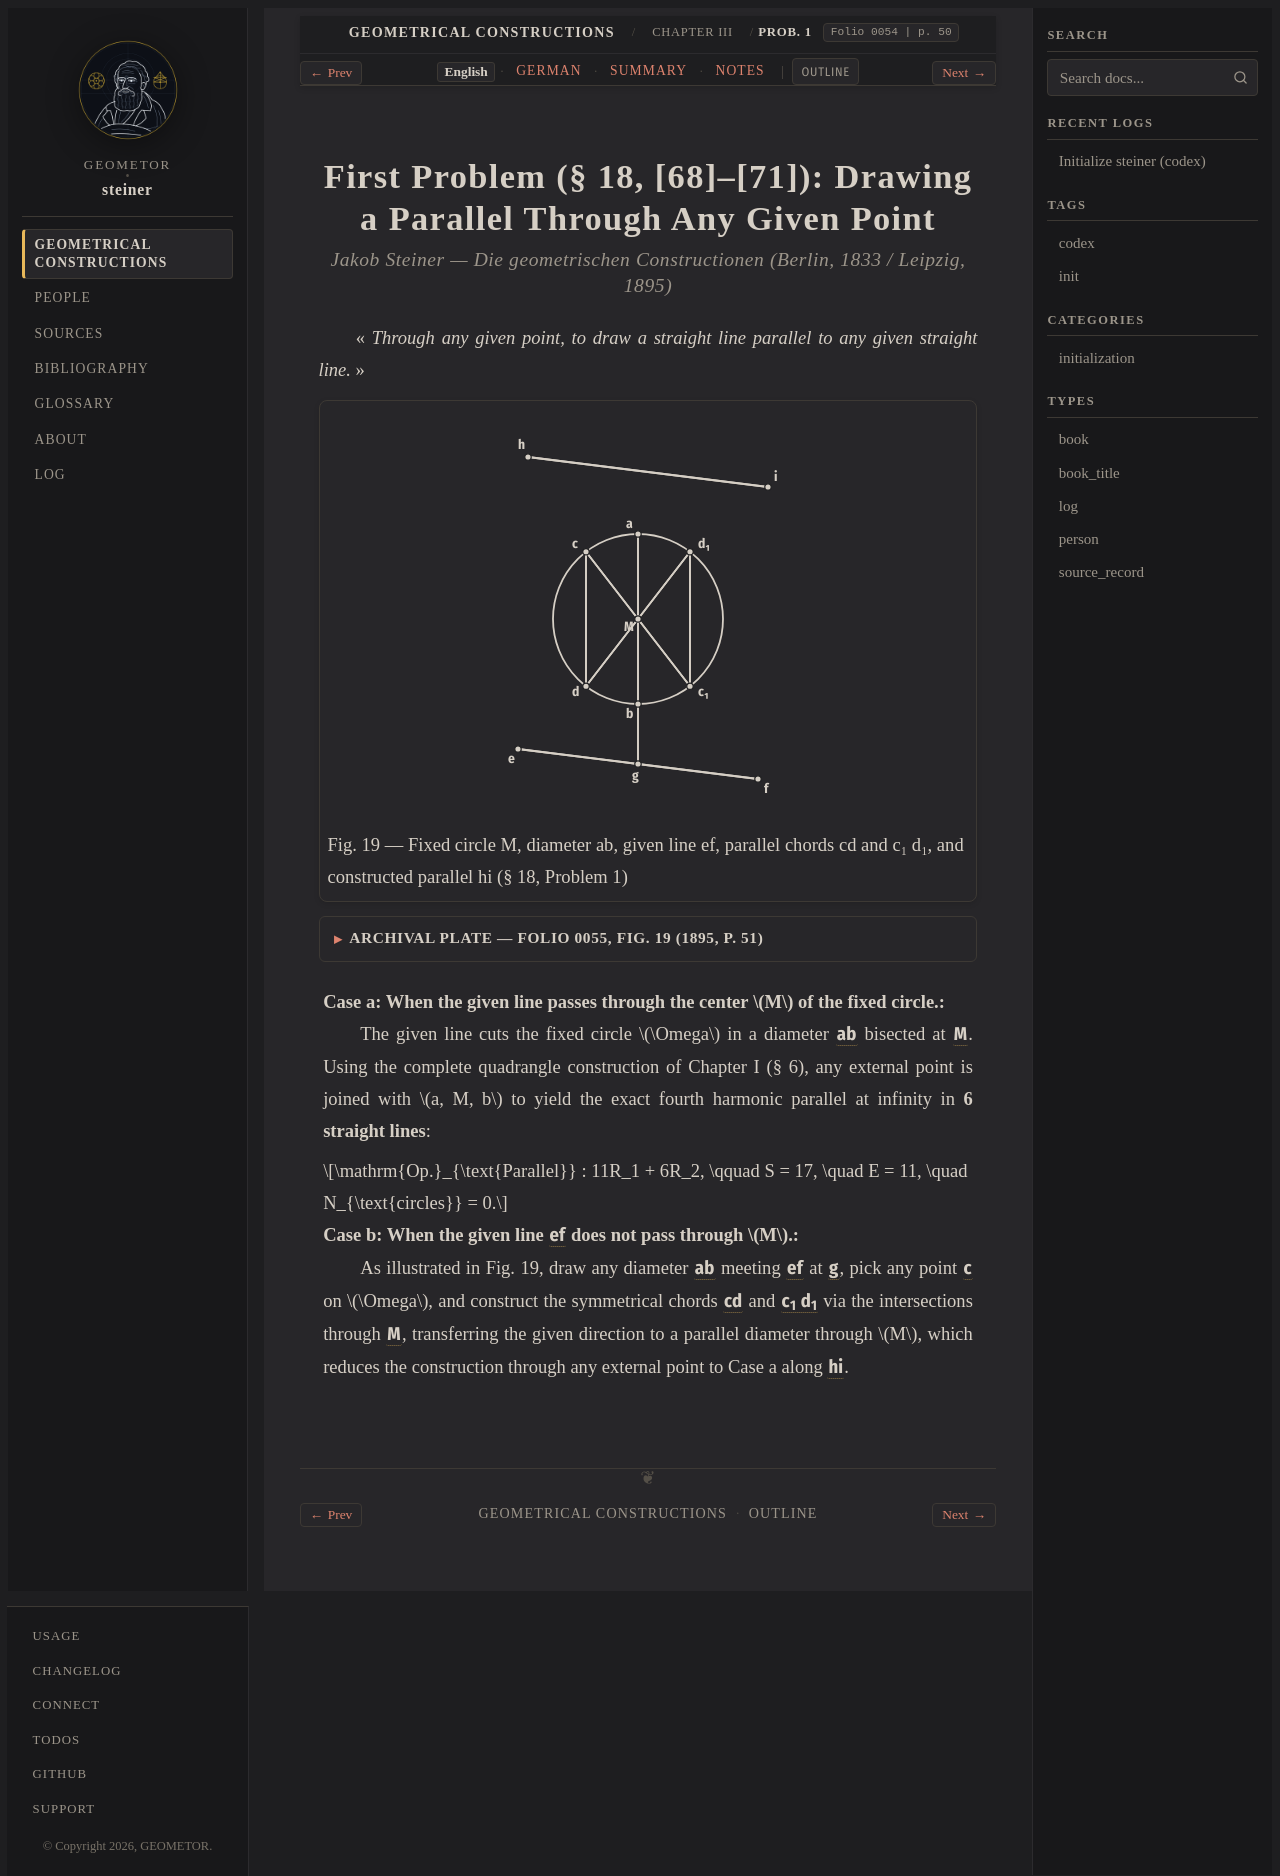

repository: geometor/steiner · page: constructionen_1833/chapter_03/problem_01/index.html · generator: sphinx

:layout: book
:canonical_id: Prob. 1
:breadcrumb_title: Prob. 1
:order: 2
:folio: 0054
:track_label: English
:tracks: English: index | German: de | Summary: summary | Notes: notes
:title: First Problem (§ 18, [68]–[71]): Drawing a Parallel Through Any Given Point

.. _steiner-en-aufgabe-1:

.. folio:: 0054
   :page: 50

First Problem (§ 18, [68]–[71]): Drawing a Parallel Through Any Given Point
===========================================================================

.. rubric:: Jakob Steiner — *Die geometrischen Constructionen* (Berlin, 1833 / Leipzig, 1895)

« *Through any given point, to draw a straight line parallel to any given straight line.* »

.. picture:: 0055.g1.svg
   :alt: Figure 19 — Straightedge parallel construction using fixed circle M and diameter ab (§ 18, Problem 1)
   :caption: Fig. 19 — Fixed circle M, diameter ab, given line ef, parallel chords cd and c₁ d₁, and constructed parallel hi (§ 18, Problem 1)

.. collapse:: Archival Plate — Folio 0055, Fig. 19 (1895, p. 51)

   .. picture:: 0055.g1.png
      :alt: Archival scan of Fig. 19 from Ostwald's Klassiker Nr. 60 (p. 51)

**Case a: When the given line passes through the center** :math:`M` **of the fixed circle.**
  The given line cuts the fixed circle :math:`\Omega` in a diameter :g:`ab <0055.g1:/ a b />` bisected at :g:`M <0055.g1:M>`. Using the complete quadrangle construction of Chapter I (§ 6), any external point is joined with :math:`a, M, b` to yield the exact fourth harmonic parallel at infinity in **6 straight lines**:

  .. math::

     \mathrm{Op.}_{\text{Parallel}} : 11R_1 + 6R_2, \qquad S = 17, \quad E = 11, \quad N_{\text{circles}} = 0.

**Case b: When the given line** :g:`ef <0055.g1:/ e f />` **does not pass through** :math:`M`.
  As illustrated in Fig. 19, draw any diameter :g:`ab <0055.g1:/ a b />` meeting :g:`ef <0055.g1:/ e f />` at :g:`g <0055.g1:g>`, pick any point :g:`c <0055.g1:c>` on :math:`\Omega`, and construct the symmetrical chords :g:`cd <0055.g1:/ c d />` and :g:`c_1 d_1 <0055.g1:/ c1 d1 />` via the intersections through :g:`M <0055.g1:M>`, transferring the given direction to a parallel diameter through :math:`M`, which reduces the construction through any external point to Case a along :g:`hi <0055.g1:/ h i />`.

.. toctree::
   :hidden:

   de
   summary
   notes
